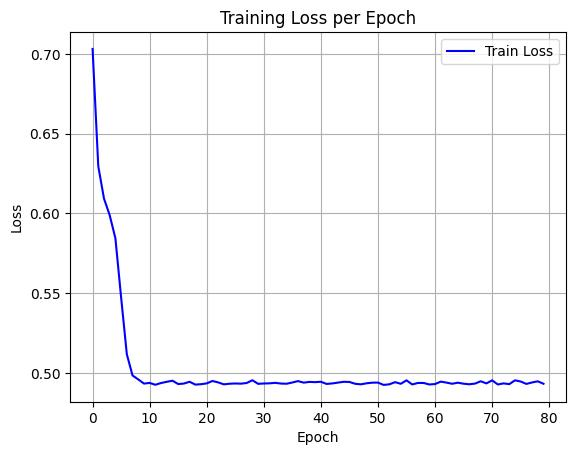

Data behind this chart, as committed beside it:
epoch, train_loss
0, 0.7031
1, 0.6295
2, 0.6093
3, 0.5989
4, 0.5844
5, 0.5474
6, 0.5117
7, 0.4984
8, 0.4959
9, 0.4933
10, 0.4937
11, 0.4926
12, 0.4937
13, 0.4944
14, 0.4951
15, 0.493
16, 0.4933
17, 0.4945
18, 0.4927
19, 0.4929
20, 0.4934
21, 0.495
22, 0.4941
23, 0.4928
24, 0.4932
25, 0.4934
26, 0.4933
27, 0.4937
28, 0.4954
29, 0.4932
30, 0.4934
31, 0.4935
32, 0.4938
33, 0.4933
34, 0.4932
35, 0.494
36, 0.4949
37, 0.4939
38, 0.4944
39, 0.4942
40, 0.4945
41, 0.4931
42, 0.4934
43, 0.4939
44, 0.4944
45, 0.4943
46, 0.4932
47, 0.4929
48, 0.4935
49, 0.4939
50, 0.4939
51, 0.4925
52, 0.4929
53, 0.4942
54, 0.4932
55, 0.4954
56, 0.4928
57, 0.4937
58, 0.4937
59, 0.4928
... 20 more rows
